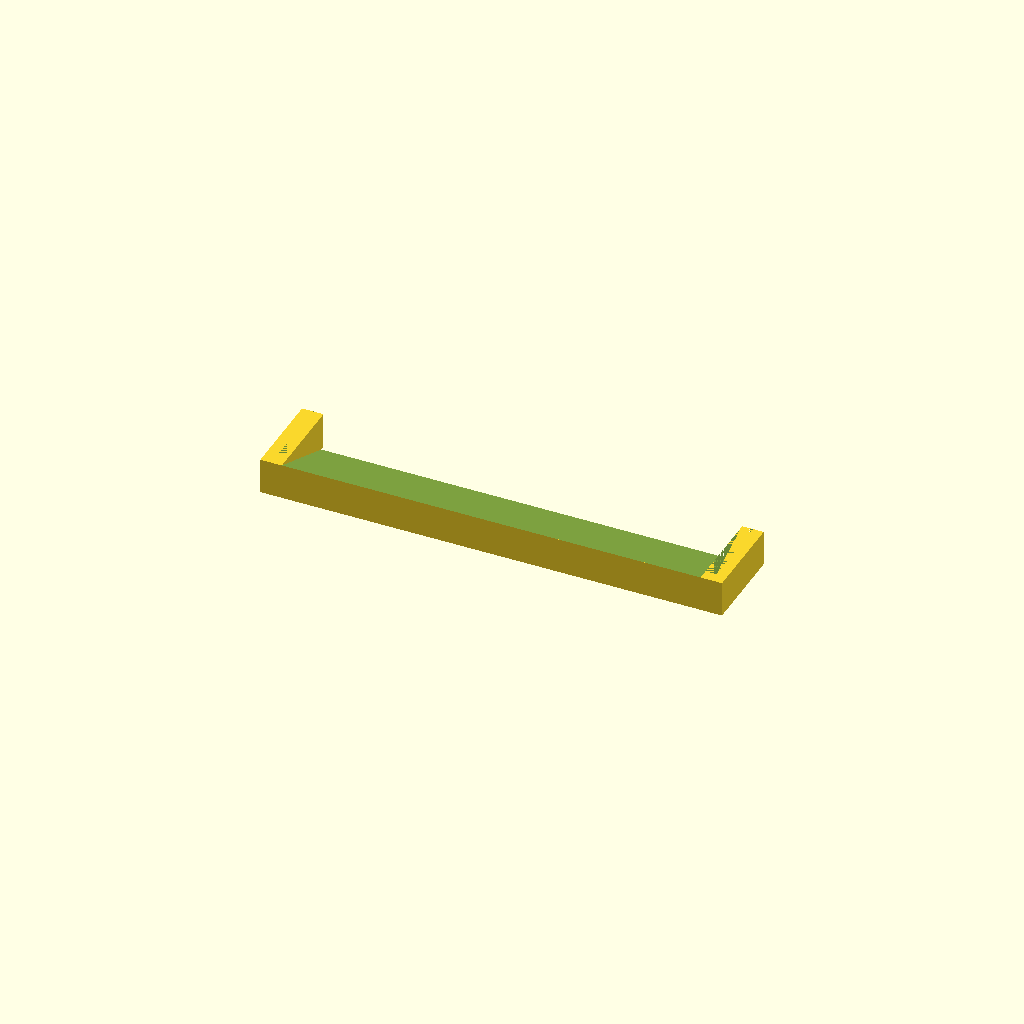
Cell 1 — every parameter at its default value.
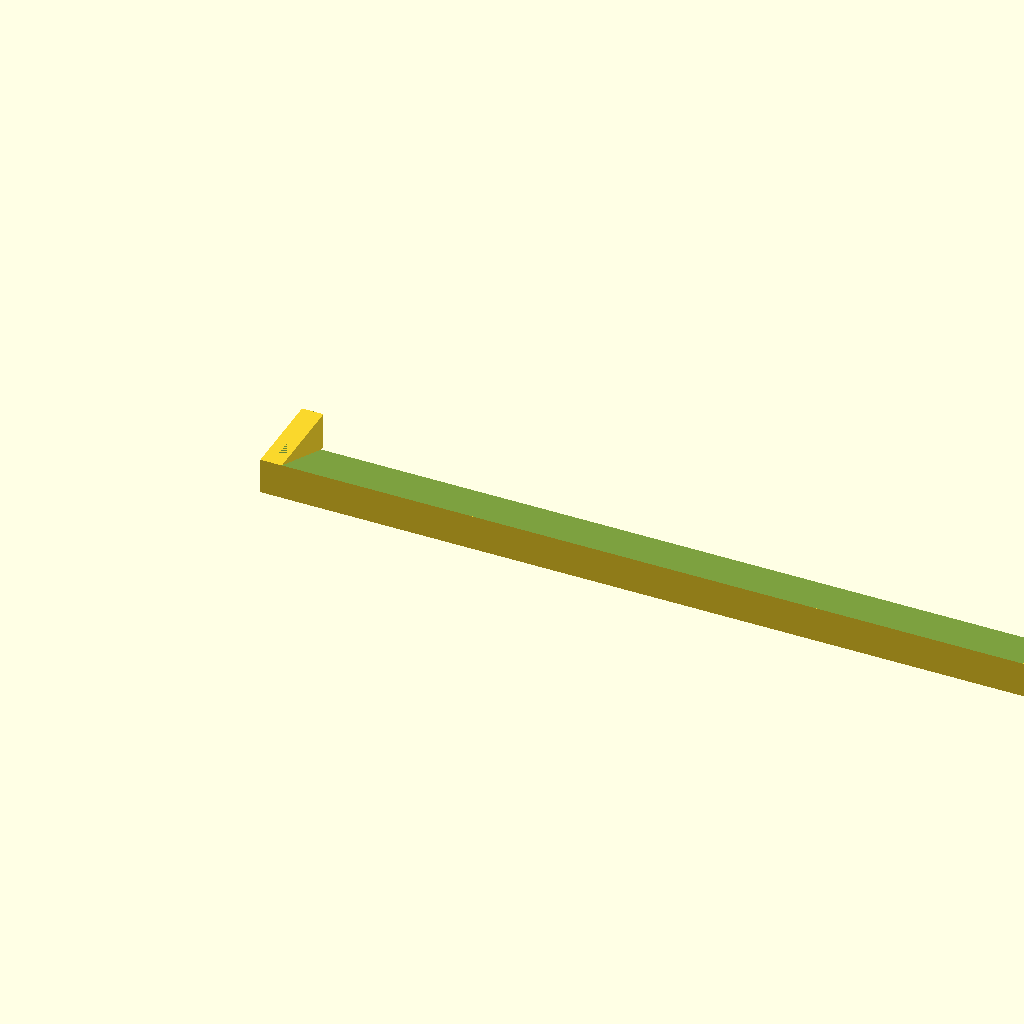
Cell 2: the same model with diameter = 36.
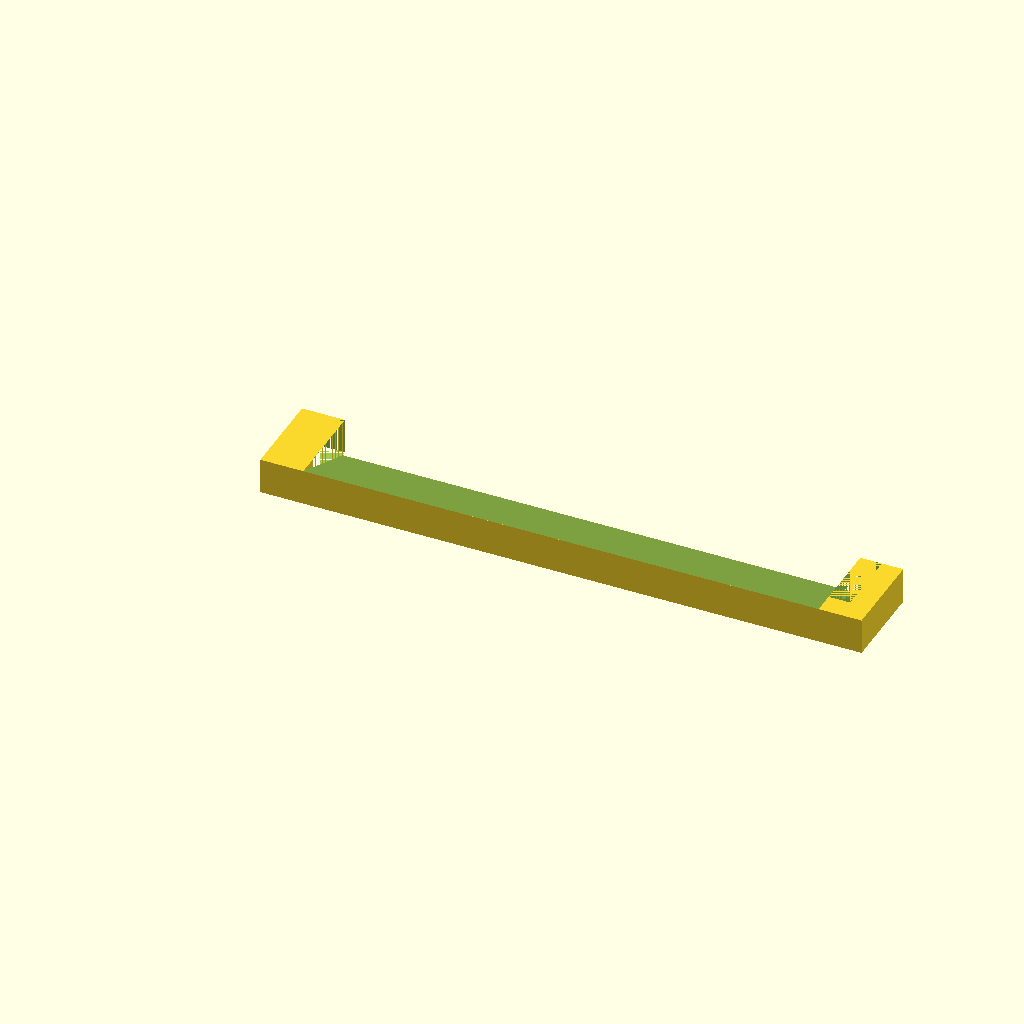
Cell 3: wallThickness = 6 (everything else at default).
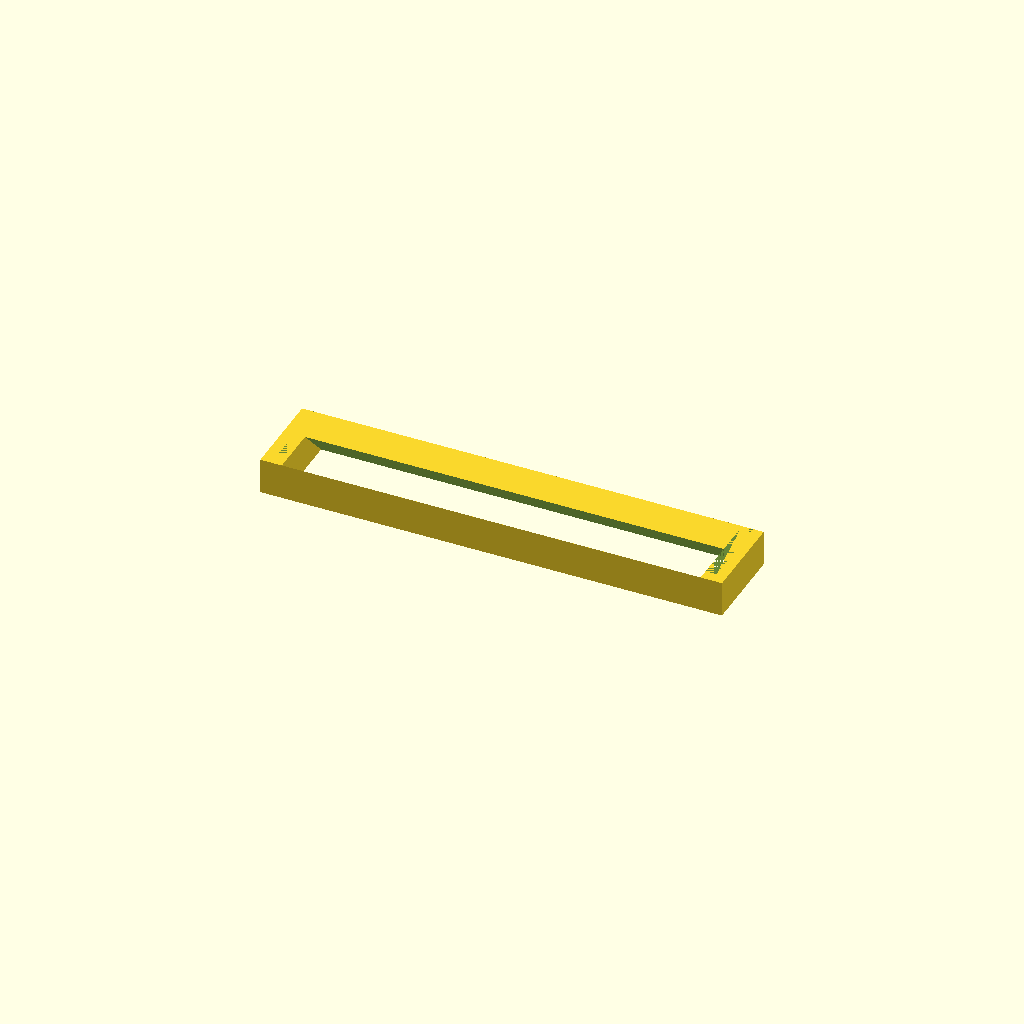
Cell 4 — angle set to 46, the other parameters unchanged.
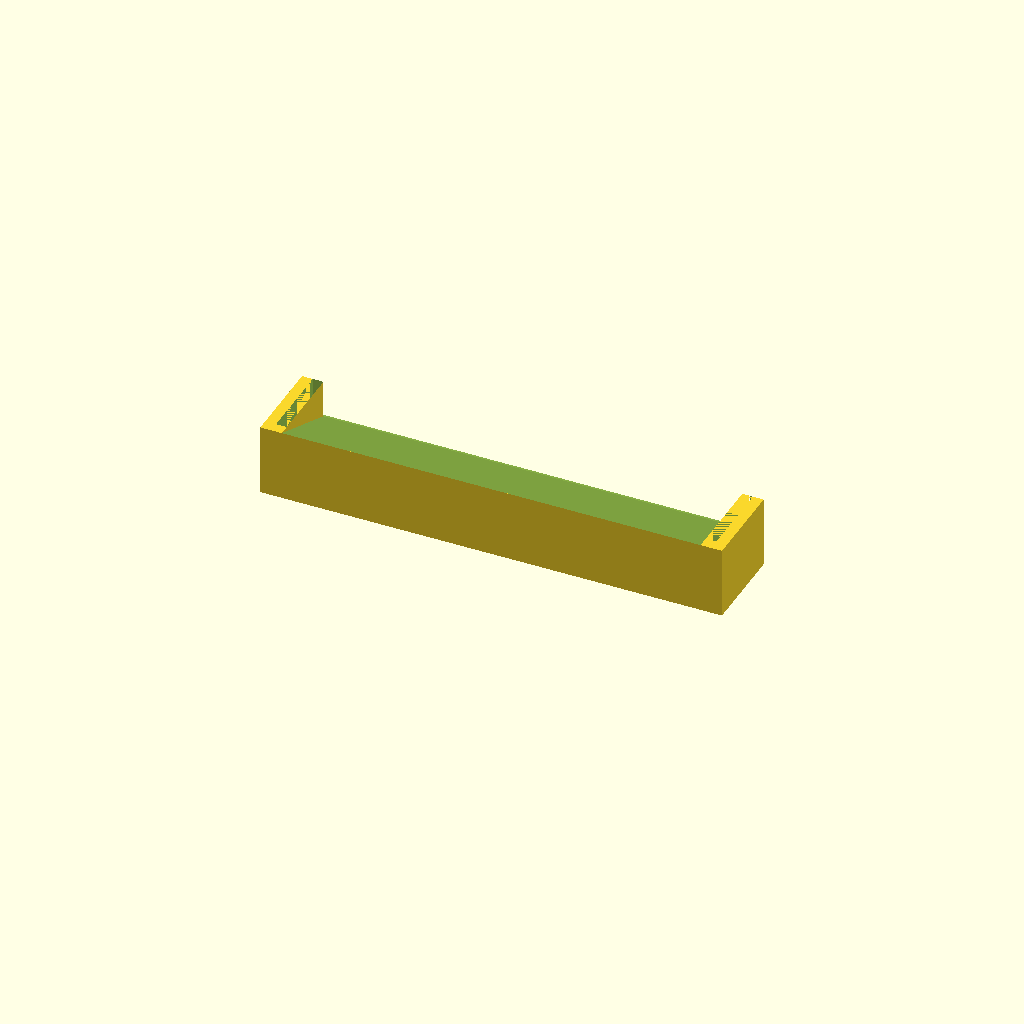
Cell 5: height = 20 (everything else at default).
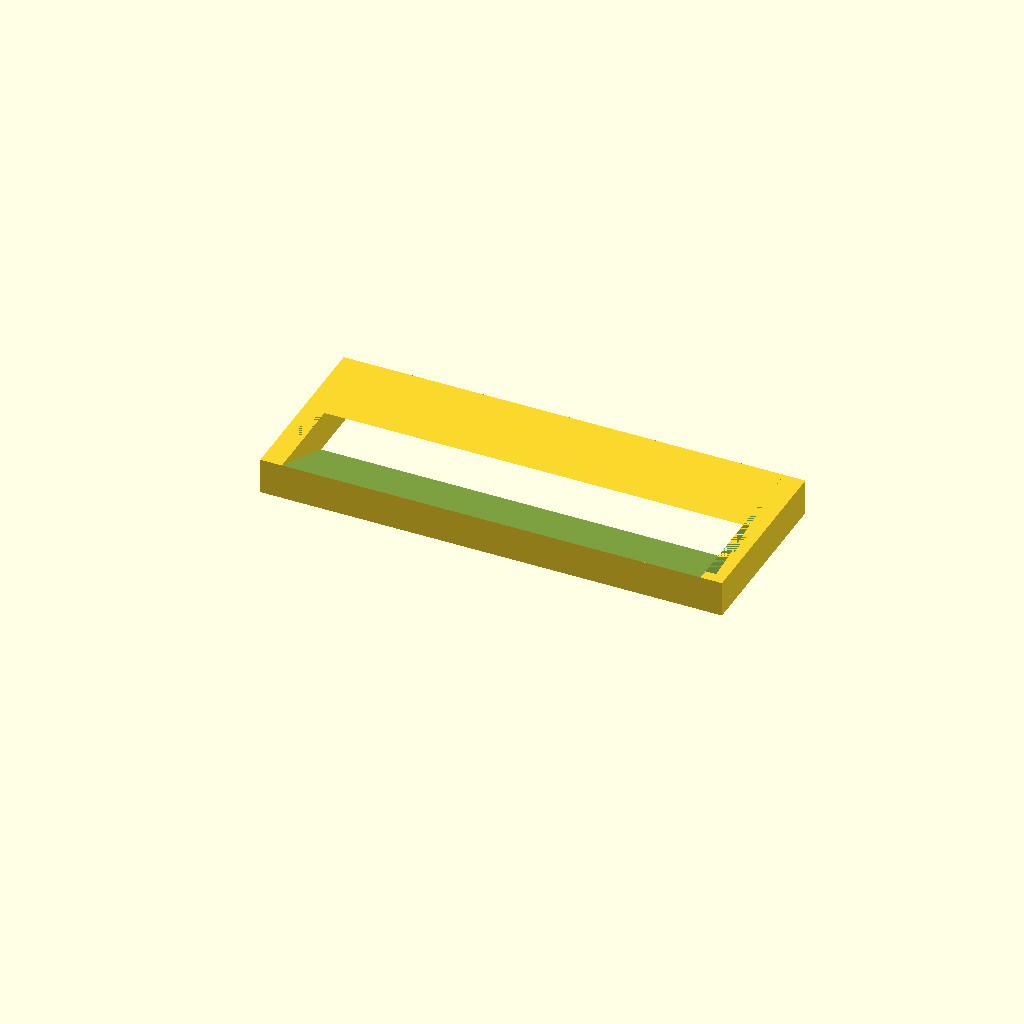
Cell 6: width = 50 (everything else at default).
All cells are drawn from one camera (rotation 55°, 0°, 25°, orthographic, colour scheme Cornfield), so only the parameter changes between them.
OpenSCAD source file PotionExplosionMarbleStopper.scad:
diameter = 18;
wallThickness = 3;
length = (diameter + wallThickness * 2) * 5 + (wallThickness * 3);
echo(length);
angle = 23;
height = 10;
width = 25;
difference() {
    union() {
            difference(){

                    cube([length, width, height]);
                    
                    translate([0, 0, height])
                        rotate([-angle, 0, 0])
                            cube([length + 1, width + 2, height]);
                
             
        }
        translate([0,0,0])
            cube([wallThickness * 2, width, height]);
        translate([length - (wallThickness * 2),0,0])
            cube([wallThickness * 2, width, height]);
    }
    translate([wallThickness, wallThickness,0])
        cube([wallThickness, width - wallThickness, height]);
    translate([length - (wallThickness * 2), wallThickness,0])
        cube([wallThickness, width - wallThickness, height]);
}
Parameter table extracted from the source (name, type, default, range or options):
diameter: number, default 18
wallThickness: number, default 3
angle: number, default 23
height: number, default 10
width: number, default 25
